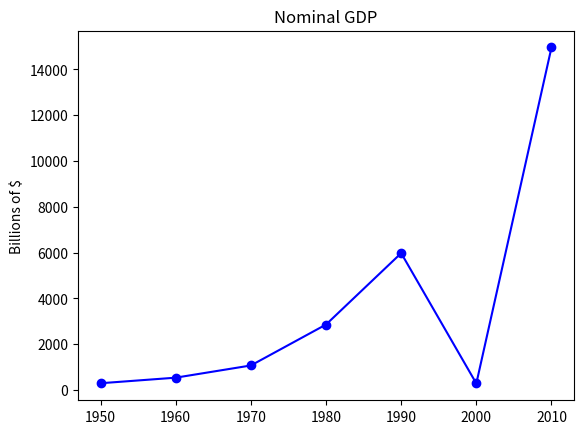

Generate this figure with matplotlib:
from matplotlib import pyplot as plt

years = [1950, 1960, 1970, 1980, 1990, 2000, 2010]
gdp = [300.2, 543.3, 1075.9, 2862.5, 5979.6, 00289.7, 14958.3]

plt.plot(years, gdp, color="blue", marker='o', linestyle='solid')

plt.title("Nominal GDP")

plt.ylabel("Billions of $")
plt.savefig("line.png")

